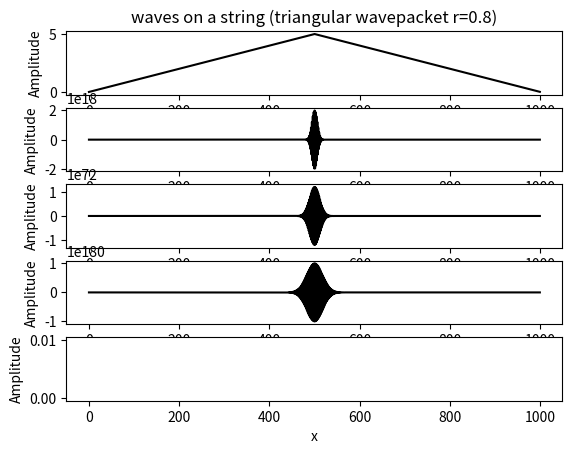

This chart was generated by the following Python code:
from math import*
from matplotlib.pyplot import*

r=1.2 # you can change the value of r to find the effect of r on the wave evolution
y1=[]
for i in range(500):
    y1.append(0.01*i)
for i in range(500,1000):
    y1.append(10-0.01*i)#this represents a triangular wave packet;you can change the form of initial wave packet as you like

    


y2=[]
for i in range(500):
    y2.append(0.01*i)
for i in range(500,1000):
    y2.append(10-0.01*i)
    
y3=[]
for i in range(500):
    y3.append(0.01*i)
for i in range(500,1000):
    y3.append(10-0.01*i)
    
x=[]
for i in range(1000):
    x.append(i)
X=[];Y=[]

def calcu(t):
    for i in range(t):
        for j in range(1,999):
            y3[j]=2*(1-r**2)*y2[j]-y1[j]+(y2[j+1]+y2[j-1])*r**2
        for k in range(1000):
            y1[k]=y2[k]
            y2[k]=y3[k]
    X.append(x);Y.append(y3)

calcu(0)
p1=subplot(511)
p1.plot(X[0],Y[0],'k')
p1.set_title('waves on a string (triangular wavepacket r=0.8)')
p1.set_ylabel('Amplitude')

calcu(40)
p2=subplot(512)
p2.plot(X[1],Y[1],'k')
p2.set_ylabel('Amplitude')

calcu(100)
p3=subplot(513)
p3.plot(X[2],Y[2],'k')
p3.set_ylabel('Amplitude')

calcu(200)
p4=subplot(514)
p4.plot(X[3],Y[3],'k')
p4.set_ylabel('Amplitude')

calcu(300)
p5=subplot(515)
p5.plot(X[4],Y[4],'k')
p5.set_xlabel('x')
p5.set_ylabel('Amplitude')
show()
